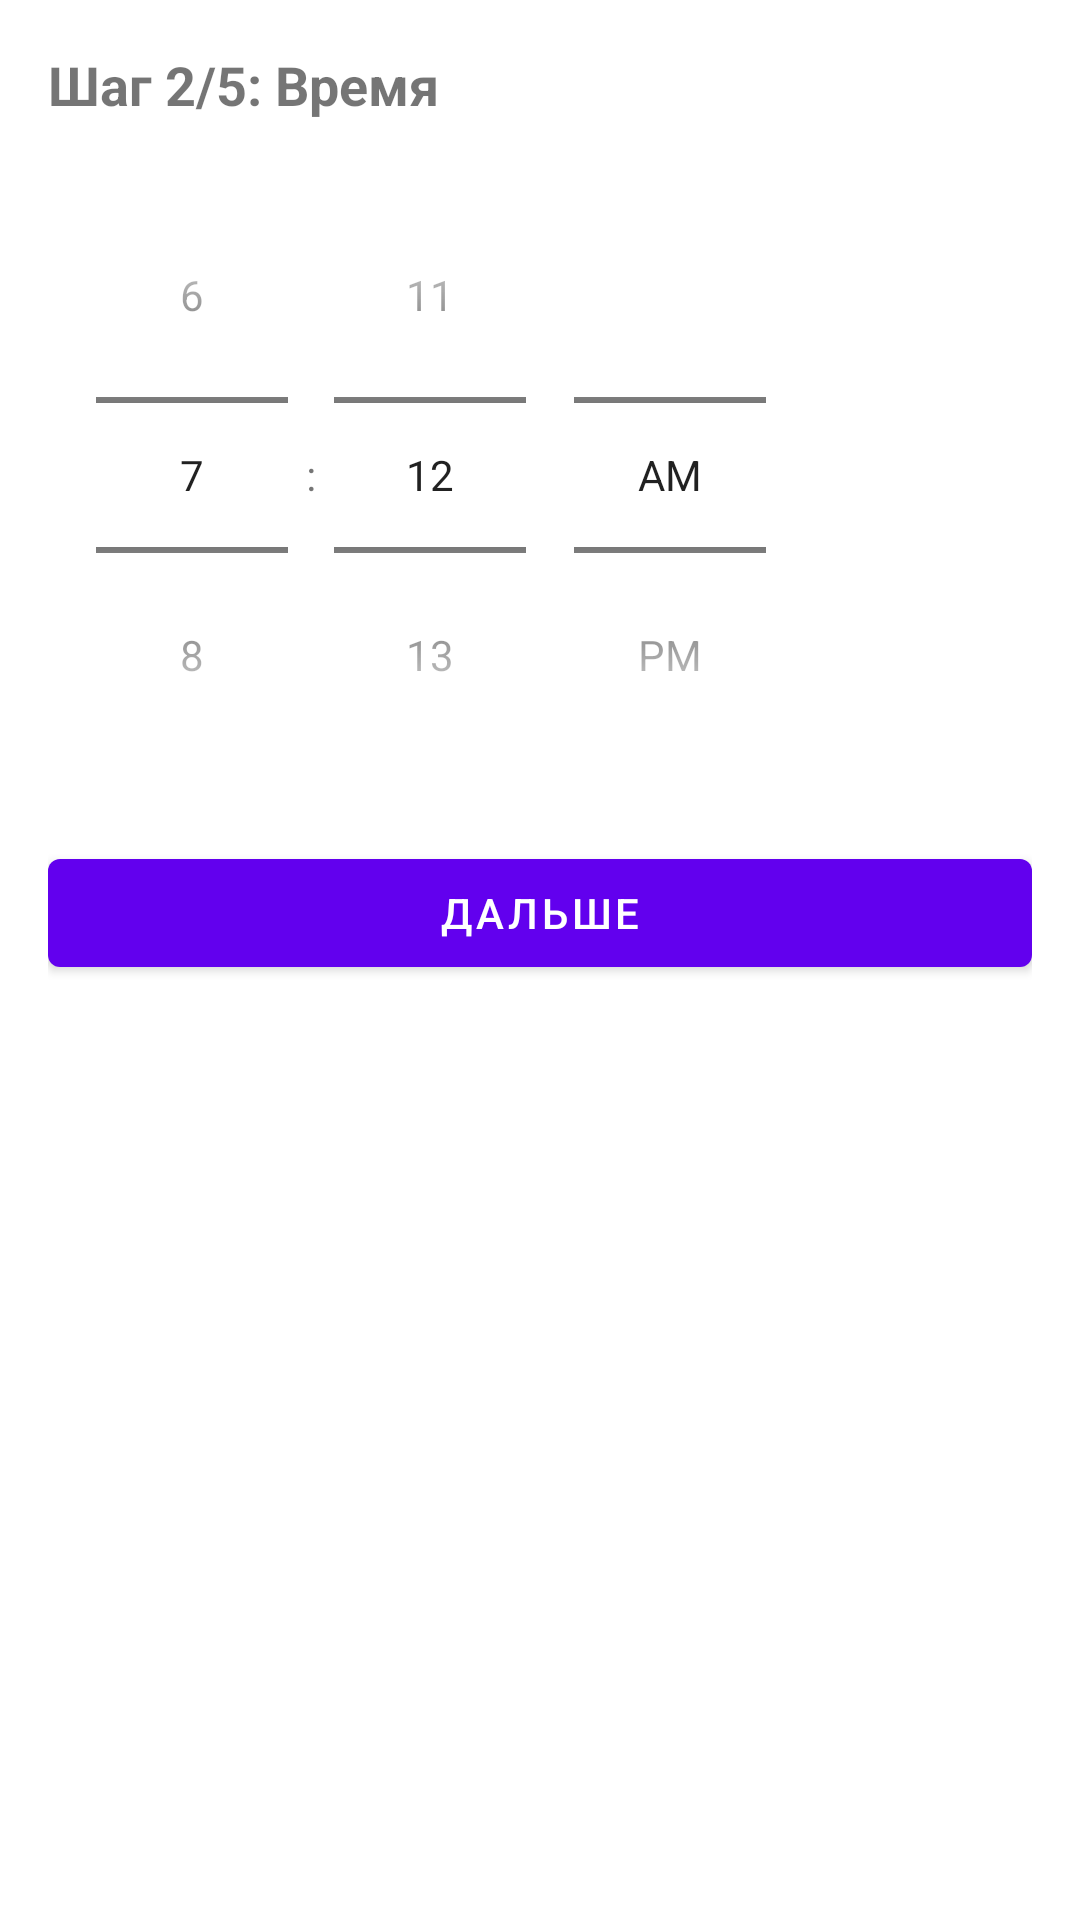

Android layout source for this screen:
<!-- AndroidManifest.xml: application theme Theme.Pills -->
<!-- res/layout/fragment_step_time.xml -->
<LinearLayout xmlns:android="http://schemas.android.com/apk/res/android"
    android:orientation="vertical"
    android:padding="16dp"
    android:layout_width="match_parent"
    android:layout_height="match_parent">

    <TextView
        android:layout_width="match_parent"
        android:layout_height="wrap_content"
        android:text="Шаг 2/5: Время"
        android:textStyle="bold"
        android:textSize="18sp"/>

    <TimePicker
        android:id="@+id/tpStart"
        android:layout_width="wrap_content"
        android:layout_height="wrap_content"
        android:timePickerMode="spinner"
        android:layout_marginTop="12dp"/>

    <TextView
        android:id="@+id/tvRepeatLabel"
        android:layout_width="match_parent"
        android:layout_height="wrap_content"
        android:text="Повторять через (минут):"
        android:layout_marginTop="12dp"
        android:visibility="gone"/>

    <EditText
        android:id="@+id/etRepeatMinutes"
        android:layout_width="match_parent"
        android:layout_height="wrap_content"
        android:hint="Например 480 (8 часов)"
        android:inputType="number"
        android:visibility="gone"/>

    <Button
        android:id="@+id/btnNext"
        android:layout_width="match_parent"
        android:layout_height="wrap_content"
        android:text="Дальше"
        android:layout_marginTop="16dp"/>
</LinearLayout>
<!-- resources referenced by this layout -->
<resources>
  <style name="Theme.Pills" parent="Theme.MaterialComponents.DayNight.NoActionBar">
          <item name="android:statusBarColor">@color/white</item>
          <item name="android:navigationBarColor">@color/white</item>
          <item name="android:windowFullscreen">false</item>
      </style>
  <color name="white">#FFFFFF</color>
</resources>
